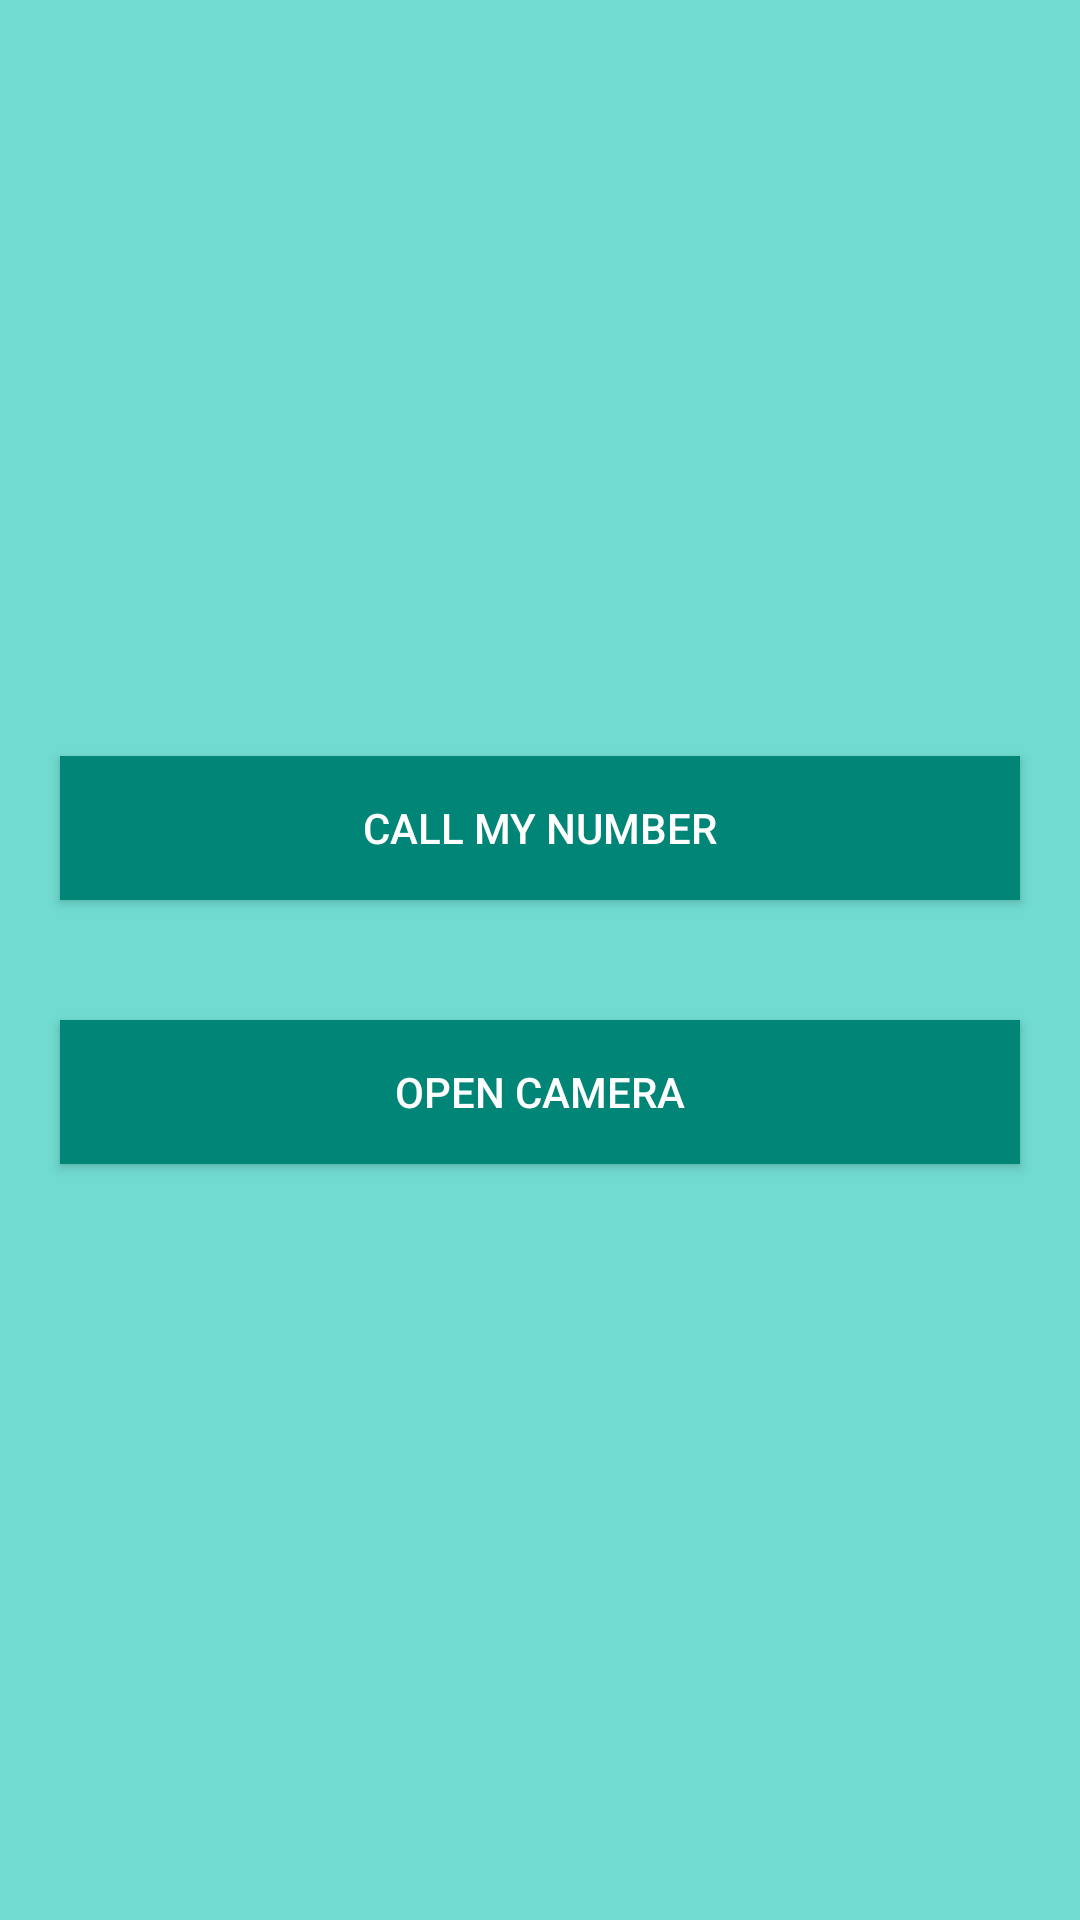

Reconstruct the res/layout file that produces this screen, plus the resources it refers to.
<!-- AndroidManifest.xml: application theme Theme.RecapAppAll -->
<!-- res/layout/fragment_two.xml -->
<?xml version="1.0" encoding="utf-8"?>
<RelativeLayout
    xmlns:android="http://schemas.android.com/apk/res/android"
    android:layout_width="match_parent"
    android:background="@color/bg_color"
    android:gravity="center"
    android:layout_height="match_parent">

    <Button
        android:id="@+id/btn_openWeb"
        android:layout_width="match_parent"
        android:layout_height="wrap_content"
        android:text="@string/go_to_website"
        android:background="@color/colorPrimary"
        android:textColor="@android:color/white"
        android:layout_margin="20dp" />

    <Button
        android:id="@+id/btn_openCamera"
        android:layout_width="match_parent"
        android:layout_height="wrap_content"
        android:text="@string/open_camera"
        android:layout_below="@id/btn_openWeb"
        android:background="@color/colorPrimary"
        android:textColor="@android:color/white"
        android:layout_margin="20dp" />

</RelativeLayout>
<!-- resources referenced by this layout -->
<resources>
  <color name="bg_color">#71DBD0</color>
  <color name="colorPrimary">#008577</color>
  <string name="go_to_website">Call My Number</string>
  <string name="open_camera">OPEN CAMERA</string>
  <style name="Theme.RecapAppAll" parent="Theme.MaterialComponents.DayNight.DarkActionBar">
          
          <item name="colorPrimary">@color/purple_500</item>
          <item name="colorPrimaryVariant">@color/purple_700</item>
          <item name="colorOnPrimary">@color/white</item>
          
          <item name="colorSecondary">@color/teal_200</item>
          <item name="colorSecondaryVariant">@color/teal_700</item>
          <item name="colorOnSecondary">@color/black</item>
          
          <item name="android:statusBarColor" tools:targetApi="l">?attr/colorPrimaryVariant</item>
          
  
      </style>
  <color name="purple_500">#FF6200EE</color>
  <color name="purple_700">#FF3700B3</color>
  <color name="white">#FFFFFFFF</color>
  <color name="teal_200">#FF03DAC5</color>
  <color name="teal_700">#FF018786</color>
  <color name="black">#FF000000</color>
</resources>
